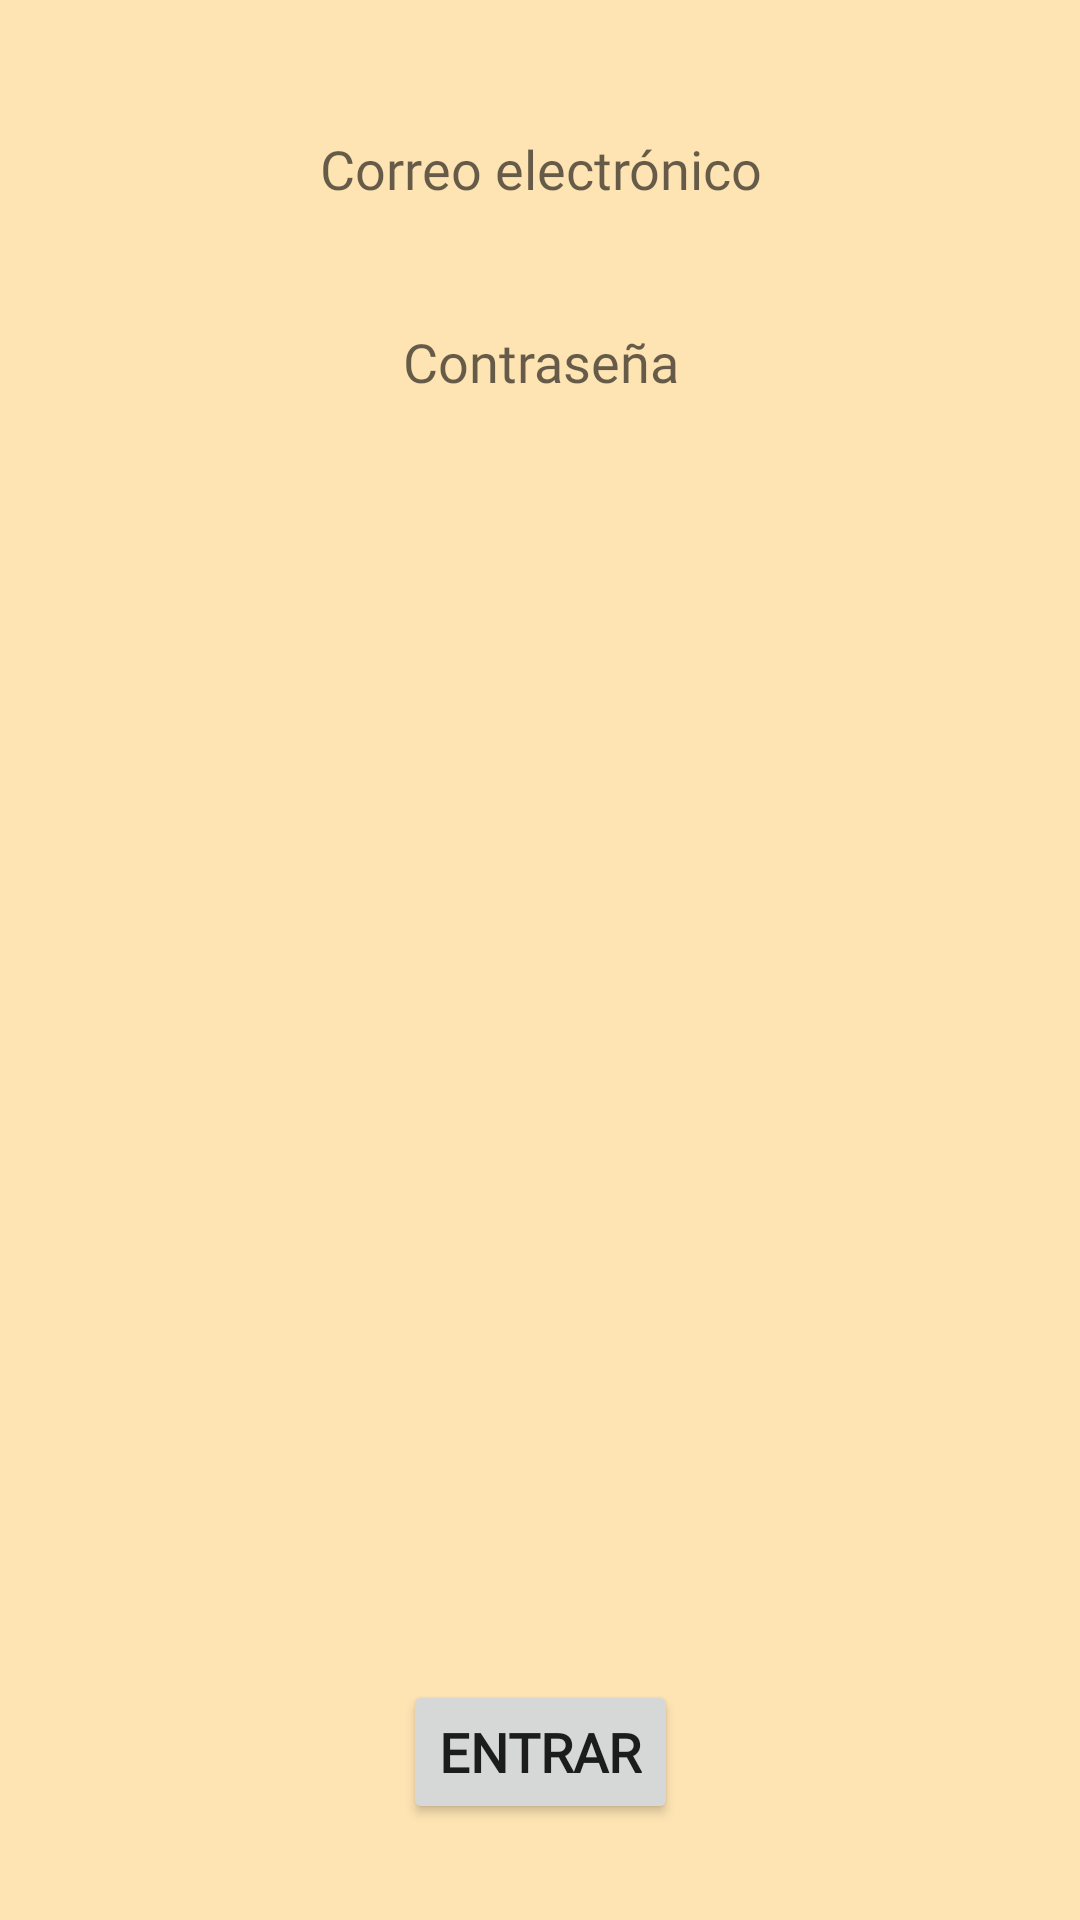

Write the Android layout XML for this screen, with the resource values it uses.
<!-- AndroidManifest.xml: application theme Theme.LibrosFirestore -->
<!-- res/layout/fragment_login.xml -->
<?xml version="1.0" encoding="utf-8"?>
<androidx.constraintlayout.widget.ConstraintLayout xmlns:android="http://schemas.android.com/apk/res/android"
    xmlns:app="http://schemas.android.com/apk/res-auto"
    xmlns:tools="http://schemas.android.com/tools"
    android:layout_width="match_parent"
    android:layout_height="match_parent"
    android:background="#FEE4B3"
    tools:context=".view.fragment.LoginFrag">

    <EditText
        android:id="@+id/etEmail"
        android:layout_width="wrap_content"
        android:layout_height="wrap_content"
        android:layout_marginTop="32dp"
        android:autofillHints=""
        android:background="@drawable/edittext_bg"
        android:ems="10"
        android:fontFamily="@font/schoolbell"
        android:hint="@string/hintCorreo"
        android:inputType="textEmailAddress"
        android:maxLength="40"
        android:padding="12dp"
        android:textAlignment="center"
        app:layout_constraintEnd_toEndOf="parent"
        app:layout_constraintStart_toStartOf="parent"
        app:layout_constraintTop_toTopOf="parent" />

    <EditText
        android:id="@+id/etPassword"
        android:layout_width="wrap_content"
        android:layout_height="wrap_content"
        android:layout_marginTop="16dp"
        android:autofillHints=""
        android:background="@drawable/edittext_bg"
        android:ems="10"
        android:fontFamily="@font/schoolbell"
        android:hint="@string/hintPassword"
        android:inputType="textPassword"
        android:maxLength="20"
        android:padding="12dp"
        android:textAlignment="center"
        app:layout_constraintEnd_toEndOf="parent"
        app:layout_constraintStart_toStartOf="parent"
        app:layout_constraintTop_toBottomOf="@+id/etEmail" />

    <Button
        android:id="@+id/btLogin"
        android:layout_width="wrap_content"
        android:layout_height="wrap_content"
        android:layout_marginBottom="32dp"
        android:fontFamily="@font/schoolbell"
        android:text="@string/textEntrar"
        android:textSize="18sp"
        android:textStyle="bold"
        app:layout_constraintBottom_toBottomOf="parent"
        app:layout_constraintEnd_toEndOf="parent"
        app:layout_constraintStart_toStartOf="parent" />

    <TextView
        android:id="@+id/tvAlertaLogin"
        android:layout_width="0dp"
        android:layout_height="wrap_content"
        android:layout_marginStart="32dp"
        android:layout_marginTop="16dp"
        android:layout_marginEnd="32dp"
        android:fontFamily="@font/schoolbell"
        android:textAlignment="center"
        android:textColor="#f00"
        android:textSize="18sp"
        app:layout_constraintEnd_toEndOf="parent"
        app:layout_constraintStart_toStartOf="parent"
        app:layout_constraintTop_toBottomOf="@+id/etPassword" />
</androidx.constraintlayout.widget.ConstraintLayout>
<!-- resources referenced by this layout -->
<resources>
  <string name="hintCorreo">Correo electrónico</string>
  <string name="hintPassword">Contraseña</string>
  <string name="textEntrar">Entrar</string>
  <style name="Theme.LibrosFirestore" parent="Theme.MaterialComponents.DayNight.DarkActionBar">
          
          <item name="colorPrimary">@color/primaryColor</item>
          <item name="colorPrimaryVariant">@color/primaryDarkColor</item>
          <item name="colorOnPrimary">@color/primaryTextColor</item>
          
          <item name="colorSecondary">@color/primaryDarkColor</item>
          <item name="colorSecondaryVariant">@color/teal_700</item>
          <item name="colorOnSecondary">@color/black</item>
          
          <item name="android:statusBarColor" tools:targetApi="l">?attr/colorPrimaryVariant</item>
          
      </style>
  <color name="primaryColor">#795548</color>
  <color name="primaryDarkColor">#4b2c20</color>
  <color name="primaryTextColor">#ffffff</color>
  <color name="teal_700">#FF018786</color>
  <color name="black">#FF000000</color>
</resources>
